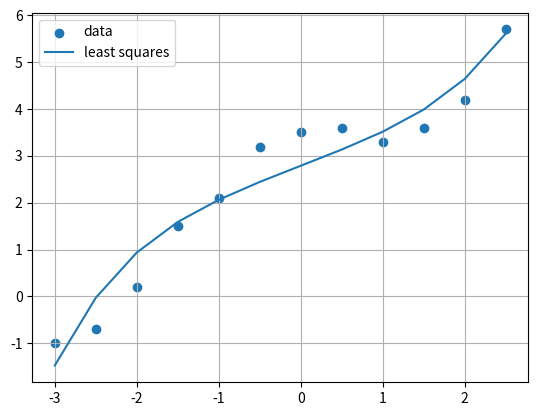

This figure's Python source:
import numpy as np
import matplotlib.pyplot as plt
from scipy.optimize import curve_fit

def function(x, a, b, c):
    return a + b * np.sin(x) + c * (x**3)

def solution_1(x, y):
    n = len(x)

    matrix = np.array([
            [n, sum(np.sin(x)), sum(x**3)],
            [sum(np.sin(x)), sum(np.sin(x)**2), sum((x**3)*np.sin(x))],
            [sum(x**3), sum((x**3) * np.sin(x)), sum(x**6)]
        ])


    right_hand_side = np.array(
        [sum(y), sum(y * np.sin(x)), sum(y * (x**3))])
    
    print("\nMatrix (left-hand side):\n")
    for i in matrix:
        print(i)
    print("\n\n")

    print("Right-hand side:\n")
    for i in right_hand_side:
        print(i, end="  ")
    print("\n\n\n\n")

    result_list = np.linalg.solve(matrix, right_hand_side)

    return result_list

def solution_2(x, y):
    result_list = curve_fit(function, x, y)[0]

    return result_list

def sketch_graph(x, y, predicated_values_for_y):
    plt.scatter(x, y, label="data")
    plt.plot(x, predicated_values_for_y, label="least squares")
    plt.grid()
    plt.legend()
    plt.show()


# Inputs
x = np.array([-3, -2.5, -2, -1.5, -1, -0.5, 0, 0.5, 1, 1.5, 2, 2.5])
y = np.array([-1, -0.7, 0.2, 1.5, 2.1, 3.2, 3.5, 3.6, 3.3, 
              3.6, 4.2, 5.7])


# Solution using Ax=B. In this function, parameters are printed
result_list_1 = solution_1(x, y)
print(f"Solution from solution 1:\n{result_list_1}\n\n")


# Solution using curve_fit function
result_list_2 = solution_2(x, y)
print(f"Solution from solution 2:\n{result_list_2}\n\n")


# Predicted values for y
predicated_values_for_y = function(x, *result_list_2)


# Finding residuals
residuals = abs(predicated_values_for_y - y)
print(f"Residuals:\n{residuals}")


#Sketching graph
sketch_graph(x, y, predicated_values_for_y)